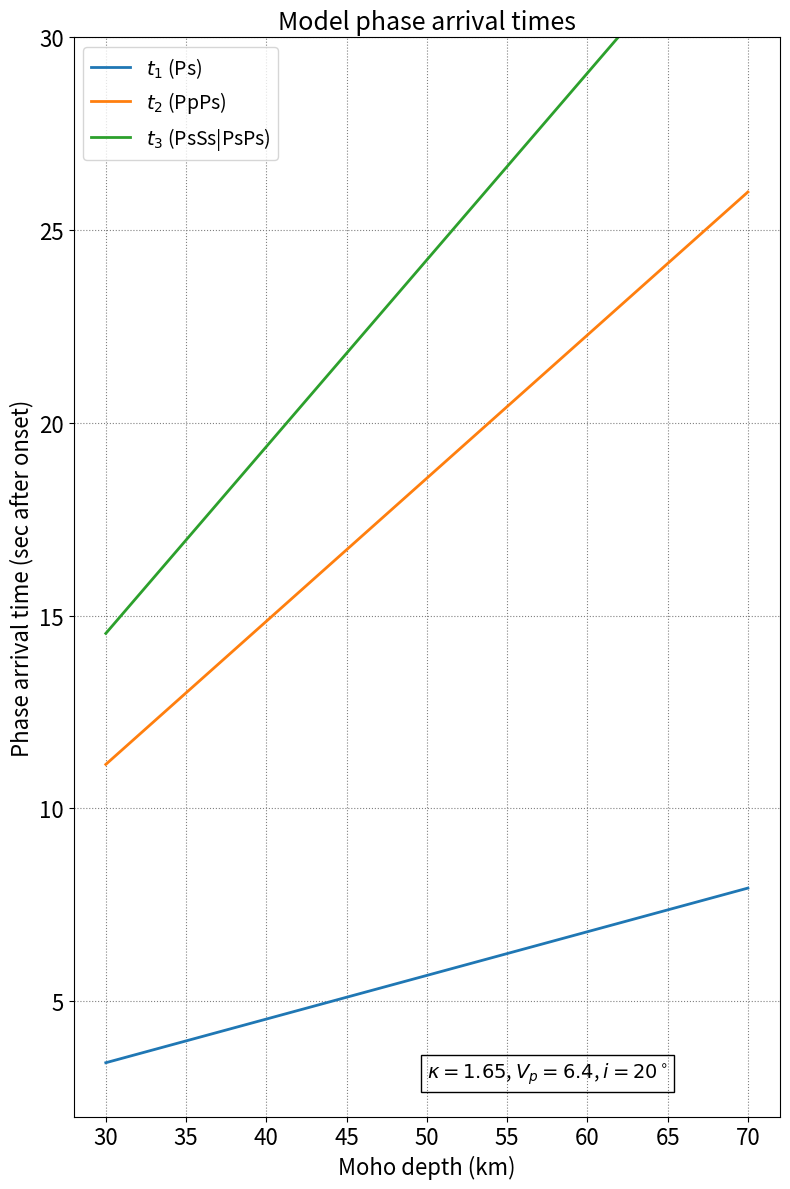
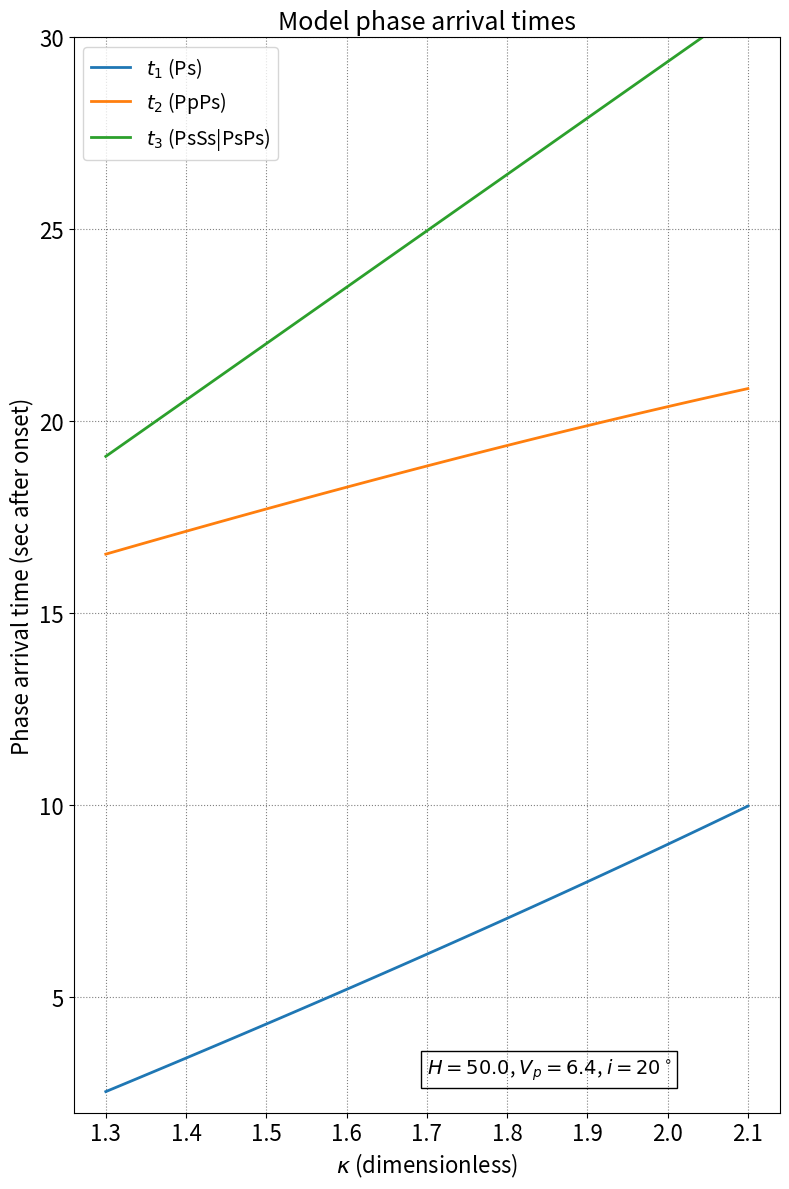
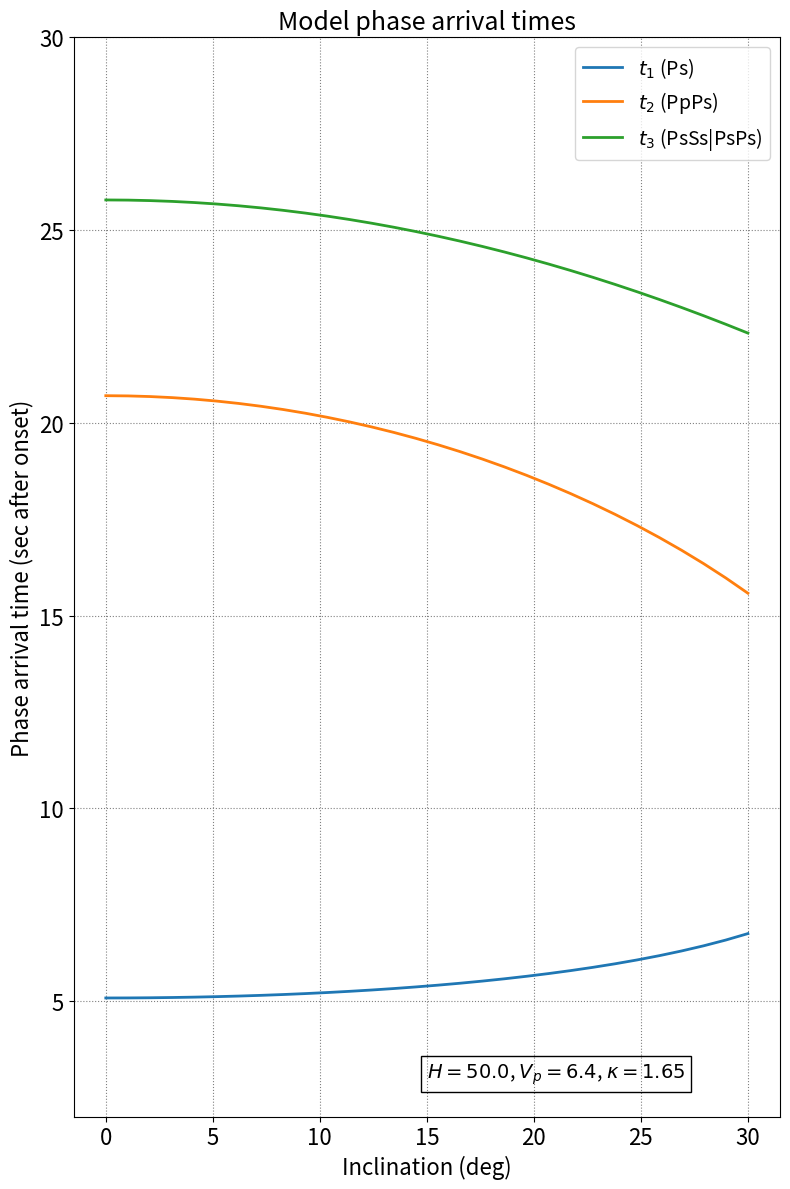

The script that saved these images, in order:
import matplotlib.pyplot as plt
import numpy as np

def compute_times(incidence, k, Vp, H):
    H_on_Vp = H/Vp
    term1 = H_on_Vp*k*np.abs(np.cos(incidence))
    term2 = H_on_Vp*np.sqrt(1 - (k*np.sin(incidence))**2)
    t1 = term1 - term2
    t2 = term1 + term2
    t3 = 2*term1
    return np.array([t1, t2, t3])

ang_deg = 20
incidence = np.deg2rad(ang_deg)
k = 1.65
Vp = 6.4 # km/sec
H = np.linspace(30.0, 70.0, 40) # km

times = compute_times(incidence, k, Vp, H)

plt.figure(figsize=(8,12))
plt.plot(H, times.T, linewidth=2)
plt.xlabel('Moho depth (km)', fontsize=16)
plt.ylabel('Phase arrival time (sec after onset)', fontsize=16)
plt.xticks(fontsize=16)
plt.yticks(fontsize=16)
plt.grid(color='#80808080', linestyle=':')
plt.title('Model phase arrival times', fontsize=18)
plt.text(50, 3, "$\kappa = {}$, $V_p = {}$, $i = {}^\circ$".format(k, Vp, ang_deg), fontsize=14, bbox=dict(facecolor='none', edgecolor='k'))
plt.legend(['$t_1$ (Ps)', '$t_2$ (PpPs)', '$t_3$ (PsSs|PsPs)'], fontsize=14)
plt.ylim((2, 30))
plt.tight_layout()
plt.savefig('Arrival variation with H.png', dpi=300)
plt.show()

ang_deg = 20
incidence = np.deg2rad(ang_deg)
k = np.linspace(1.3, 2.1, 80)
Vp = 6.4 # km/sec
H = 50.0 # km

times = compute_times(incidence, k, Vp, H)

plt.figure(figsize=(8,12))
plt.plot(k, times.T, linewidth=2)
plt.xlabel('$\kappa$ (dimensionless)', fontsize=16)
plt.ylabel('Phase arrival time (sec after onset)', fontsize=16)
plt.xticks(fontsize=16)
plt.yticks(fontsize=16)
plt.grid(color='#80808080', linestyle=':')
plt.title('Model phase arrival times', fontsize=18)
plt.text(1.7, 3, "$H = {}$, $V_p = {}$, $i = {}^\circ$".format(H, Vp, ang_deg), fontsize=14, bbox=dict(facecolor='none', edgecolor='k'))
plt.legend(['$t_1$ (Ps)', '$t_2$ (PpPs)', '$t_3$ (PsSs|PsPs)'], fontsize=14)
plt.ylim((2, 30))
plt.tight_layout()
plt.savefig('Arrival variation with k.png', dpi=300)
plt.show()

ang_deg = np.linspace(0.0, 30.0, 30)
incidence = np.deg2rad(ang_deg)
k = 1.65
Vp = 6.4 # km/sec
H = 50.0 # km

times = compute_times(incidence, k, Vp, H)

plt.figure(figsize=(8,12))
plt.plot(ang_deg, times.T, linewidth=2)
plt.xlabel('Inclination (deg)', fontsize=16)
plt.ylabel('Phase arrival time (sec after onset)', fontsize=16)
plt.xticks(fontsize=16)
plt.yticks(fontsize=16)
plt.grid(color='#80808080', linestyle=':')
plt.title('Model phase arrival times', fontsize=18)
plt.text(15, 3, "$H = {}$, $V_p = {}$, $\kappa = {}$".format(H, Vp, k), fontsize=14, bbox=dict(facecolor='none', edgecolor='k'))
plt.legend(['$t_1$ (Ps)', '$t_2$ (PpPs)', '$t_3$ (PsSs|PsPs)'], fontsize=14)
plt.ylim((2, 30))
plt.tight_layout()
plt.savefig('Arrival variation with inclination.png', dpi=300)
plt.show()

